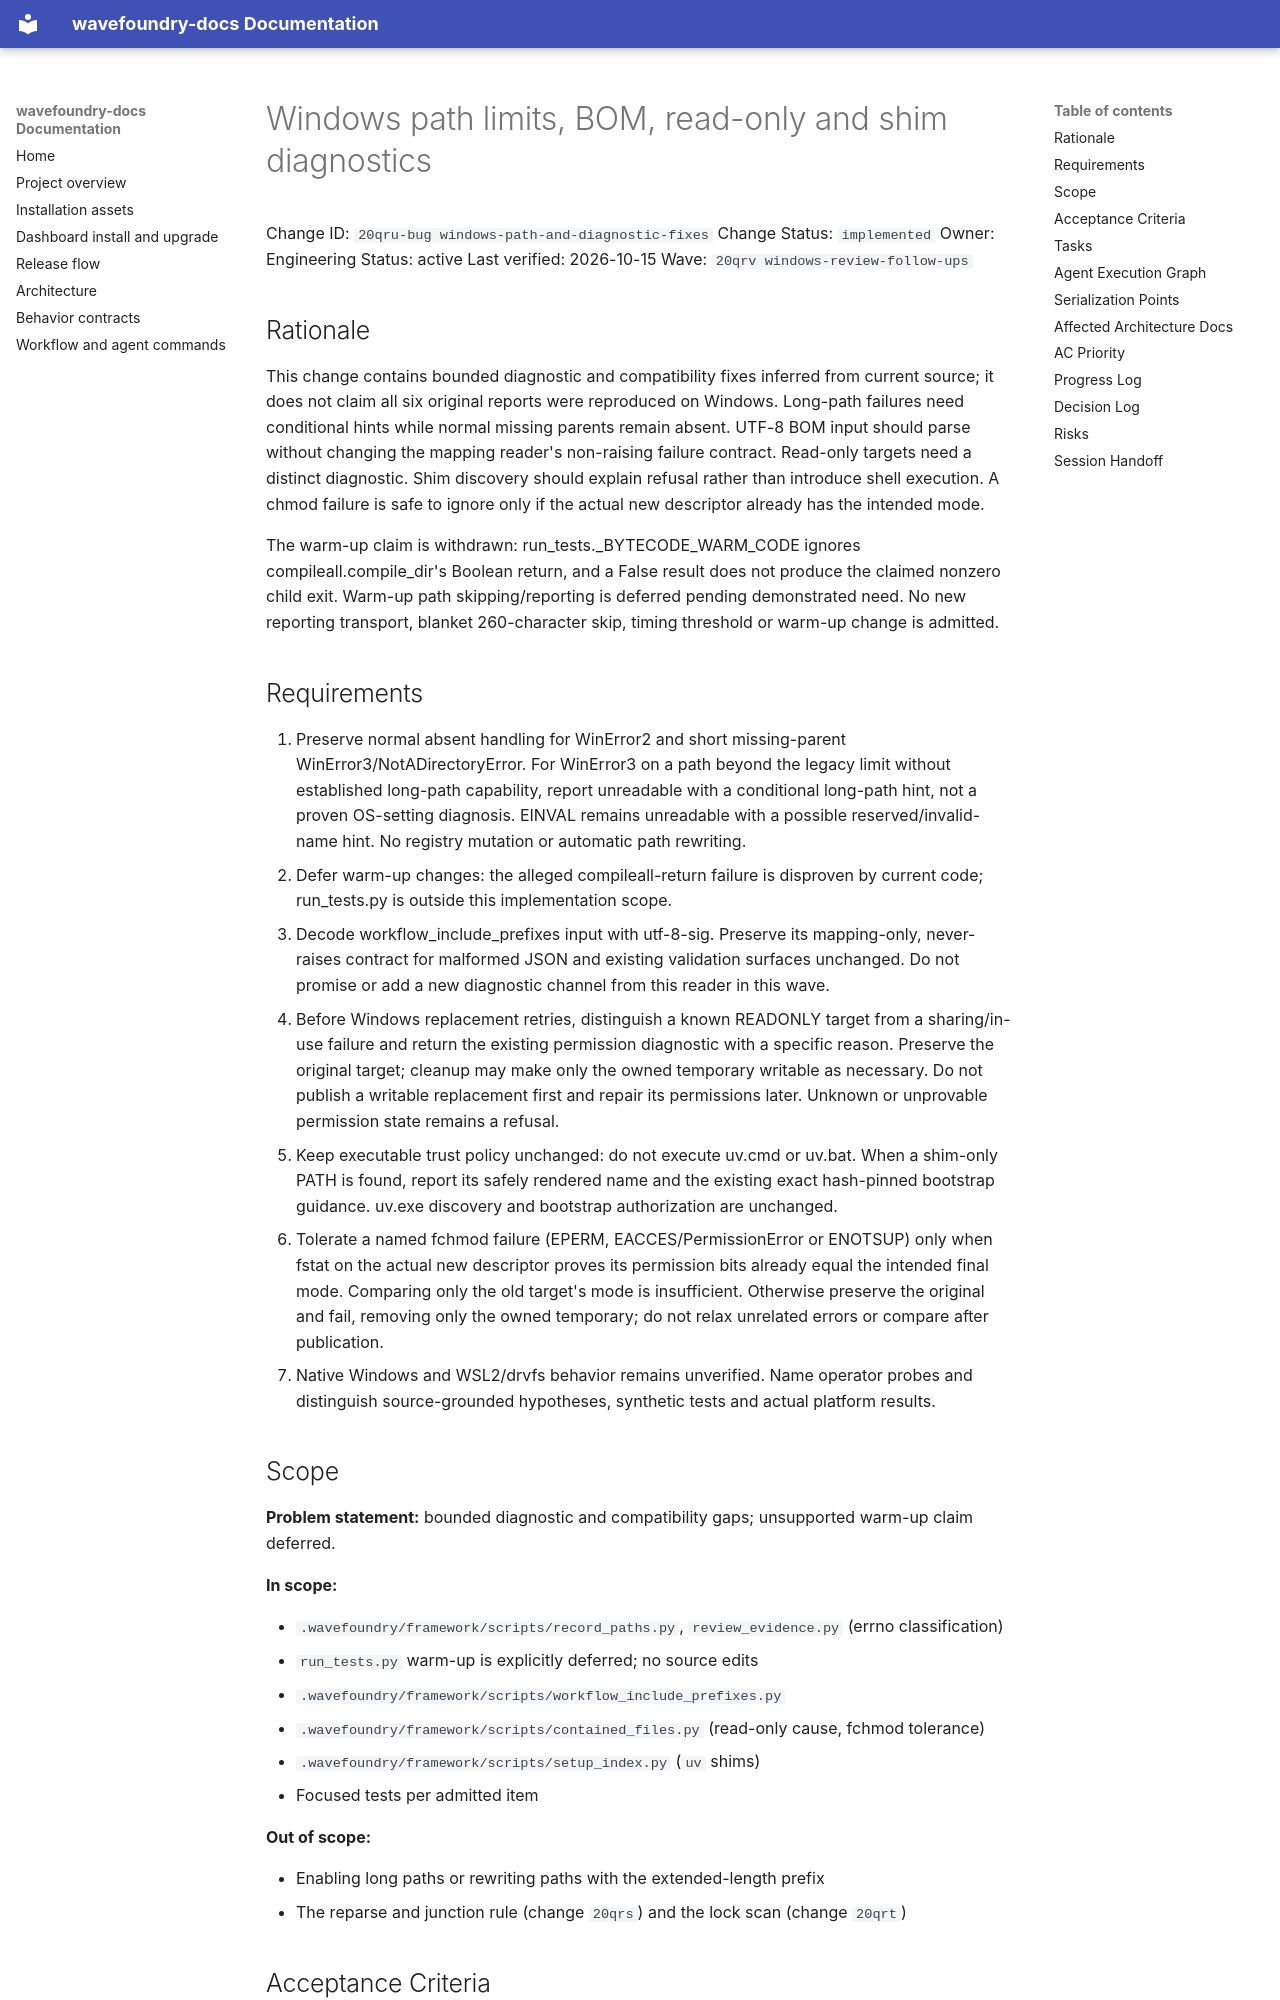

repository: coryhacking/wavefoundry · page: waves/20qrv windows-review-follow-ups/20qru-bug windows-path-and-diagnostic-fixes/index.html · generator: mkdocs

# Windows path limits, BOM, read-only and shim diagnostics

Change ID: `20qru-bug windows-path-and-diagnostic-fixes`
Change Status: `implemented`
Owner: Engineering
Status: active
Last verified: 2026-10-15
Wave: `20qrv windows-review-follow-ups`

## Rationale

This change contains bounded diagnostic and compatibility fixes inferred from current source; it does not claim all six original reports were reproduced on Windows. Long-path failures need conditional hints while normal missing parents remain absent. UTF-8 BOM input should parse without changing the mapping reader's non-raising failure contract. Read-only targets need a distinct diagnostic. Shim discovery should explain refusal rather than introduce shell execution. A chmod failure is safe to ignore only if the actual new descriptor already has the intended mode.

The warm-up claim is withdrawn: run_tests._BYTECODE_WARM_CODE ignores compileall.compile_dir's Boolean return, and a False result does not produce the claimed nonzero child exit. Warm-up path skipping/reporting is deferred pending demonstrated need. No new reporting transport, blanket 260-character skip, timing threshold or warm-up change is admitted.

## Requirements

1. Preserve normal absent handling for WinError2 and short missing-parent WinError3/NotADirectoryError. For WinError3 on a path beyond the legacy limit without established long-path capability, report unreadable with a conditional long-path hint, not a proven OS-setting diagnosis. EINVAL remains unreadable with a possible reserved/invalid-name hint. No registry mutation or automatic path rewriting.
2. Defer warm-up changes: the alleged compileall-return failure is disproven by current code; run_tests.py is outside this implementation scope.
3. Decode workflow_include_prefixes input with utf-8-sig. Preserve its mapping-only, never-raises contract for malformed JSON and existing validation surfaces unchanged. Do not promise or add a new diagnostic channel from this reader in this wave.
4. Before Windows replacement retries, distinguish a known READONLY target from a sharing/in-use failure and return the existing permission diagnostic with a specific reason. Preserve the original target; cleanup may make only the owned temporary writable as necessary. Do not publish a writable replacement first and repair its permissions later. Unknown or unprovable permission state remains a refusal.
5. Keep executable trust policy unchanged: do not execute uv.cmd or uv.bat. When a shim-only PATH is found, report its safely rendered name and the existing exact hash-pinned bootstrap guidance. uv.exe discovery and bootstrap authorization are unchanged.
6. Tolerate a named fchmod failure (EPERM, EACCES/PermissionError or ENOTSUP) only when fstat on the actual new descriptor proves its permission bits already equal the intended final mode. Comparing only the old target's mode is insufficient. Otherwise preserve the original and fail, removing only the owned temporary; do not relax unrelated errors or compare after publication.
7. Native Windows and WSL2/drvfs behavior remains unverified. Name operator probes and distinguish source-grounded hypotheses, synthetic tests and actual platform results.
